pico-8 play session: no input (idle)

[t = 1 s] idle ~1s (no d-pad/buttons)
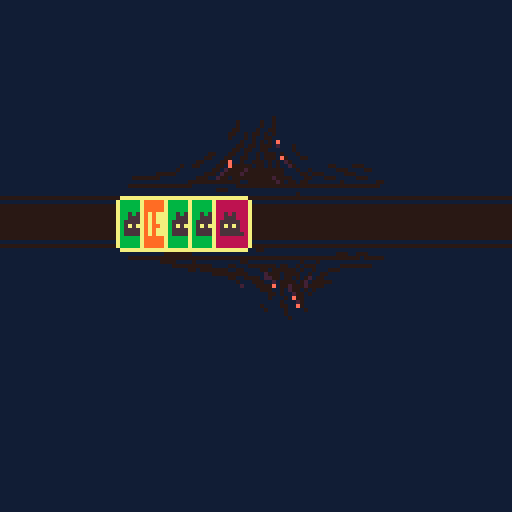

pico-8 cartridge
version 32
__lua__
--main
function _init()
	palswap()
	cards={}
	cols={
				"red", "blue"
				,"yellow","green"
			}
		vals={
			"door", "nightmare", "key"
		}
	for i=1,5 do
		add(cards,
		card:new(
			cols[ceil(rnd(4))],
			vals[ceil(rnd(3))]
		))
	end
end

function _update()

end

function _draw()
	cls(1)
	palt(0)
	palt(1,true)
	draw_board(cards)
end
-->8
--componants

--card
c_cols={
	red=8,
	blue=12,
	green=11,
	yellow=9
}

c_vals={
	sun=1,
	moon=2,
	key=3,
	door=4,
	nightmare=5,
}

card={
	__tostring=function(self)
		return "<card:"
		..self.color..":"
		..self.value..">"
	end
}

function card:new(col,val)
	local c={}
	--constructor
	setmetatable(c,card)
	c.color=col
	c.value=val
	--methods
	function c:draw(x,y)
		card_draw(self,x,y)
	end
	--end class
	return c
end

function card_draw(c,x,y)
	rect(x-1,y,x+8,y+11,7)
	rect(x,y-1,x+7,y+12,7)
	rectfill(x,y,x+7,y+11,c_cols[c.color])
	spr(c_vals[c.value],x,y+2)
end

--board
function draw_board(cards)
	local x,y=60-6*#cards,50
	local dy=1
	--border
	spr(64,32,y-22,8,4)
	spr(72,32,y+2,8,4)
	rectfill(0,y+1,128,y+9,0)
	line(0,y-1,128,y-1,0)
	line(0,y+11,128,y+11,0)
	--cards
	for c in all(cards) do
		c:draw(x,y)
		x+=6
	end
end
-->8
--game state

state = {}

function state:init()
	--reset
	self.deck={}
	self.hand={}
	self.board={}
	--load deck
	local cols = {
		"yellow","green","blue","red"
	}
	--create deck
	for k,color in pairs(cols) do
		--sun cards
		for i=1,k+5 do
			add(self.deck, card:new(color,"sun"))
		end
		--moon cards
		for i=1,4 do
			add(self.deck, card:new(color, "moon"))
		end
		--key cards
		for i=1,3 do
			add(self.deck, card:new(color, "key"))
		end
		--doors cards
		for i=1,2 do
			add(self.deck, card:new(color, "door"))
		end
	end
	--nightmare cards
	for i=1,10 do
		add(self.deck, card:new(0, "nightmare"))
	end
	shuffle(self.deck)
end	

-->8
--utils
function palswap()
	pal({[0]=128,129,130,131,132,133,134,135,136,137,138,139,140,141,142,143},1)
end

function shuffle(list)
  for i=#list,2,-1 do
		local j=ceil(rnd(i))
		list[i],list[j]=list[j],list[i]
	end
end
__gfx__
11111111111111111111111111111111111111111111111111111111111111111111111111111111111111111111111111111111111111111111111111111111
11111111117177111177771111177111171777111151511111111111111111111111111111111111111111111111111111111111111111111111111111111111
11711711171771711777117111711711171777111155511111111111111111111111111111111111111111111111111111111111111111111111111111111111
11177111177777111771111111177111171777111555551111111111111111111111111111111111111111111111111111111111111111111111111111111111
11177111117777711771111111171111171177111575751111111111111111111111111111111111111111111111111111111111111111111111111111111111
11711711171771711777117111177111171777111555551111111111111111111111111111111111111111111111111111111111111111111111111111111111
11111111117717111177771111171111171777111555555111111111111111111111111111111111111111111111111111111111111111111111111111111111
11111111111111111111111111111111111111111111111111111111111111111111111111111111111111111111111111111111111111111111111111111111
11111111111111111111111111111111111111111111111111111111111111111111111111111111111111111111111111111111111111111111111111111111
11111111111111111111111111111111111111111111111111111111111111111111111111111111111111111111111111111111111111111111111111111111
11111111111111111111111111111111111111111111111111111111111111111111111111111111111111111111111111111111111111111111111111111111
11111111111111111111111111111111111111111111111111111111111111111111111111111111111111111111111111111111111111111111111111111111
11111111111111111111111111111111111111111111111111111111111111111111111111111111111111111111111111111111111111111111111111111111
11111111111111111111111111111111111111111111111111111111111111111111111111111111111111111111111111111111111111111111111111111111
11111111111111111111111111111111111111111111111111111111111111111111111111111111111111111111111111111111111111111111111111111111
11111111111111111111111111111111111111111111111111111111111111111111111111111111111111111111111111111111111111111111111111111111
11111111111111111111111111111111111111111111111111111111111111111111111111111111111111111111111111111111111111111111111111111111
11111111111111111111111111111111111111111111111111111111111111111111111111111111111111111111111111111111111111111111111111111111
11111111111111111111111111111111111111111111111111111111111111111111111111111111111111111111111111111111111111111111111111111111
11111111111111111111111111111111111111111111111111111111111111111111111111111111111111111111111111111111111111111111111111111111
11111111111111111111111111111111111111111111111111111111111111111111111111111111111111111111111111111111111111111111111111111111
11111111111111111111111111111111111111111111111111111111111111111111111111111111111111111111111111111111111111111111111111111111
11111111111111111111111111111111111111111111111111111111111111111111111111111111111111111111111111111111111111111111111111111111
11111111111111111111111111111111111111111111111111111111111111111111111111111111111111111111111111111111111111111111111111111111
11111111111111111111111111111111111111111111111111111111111111111111111111111111111111111111111111111111111111111111111111111111
11111111111111111111111111111111111111111111111111111111111111111111111111111111111111111111111111111111111111111111111111111111
11111111111111111111111111111111111111111111111111111111111111111111111111111111111111111111111111111111111111111111111111111111
11111111111111111111111111111111111111111111111111111111111111111111111111111111111111111111111111111111111111111111111111111111
11111111111111111111111111111111111111111111111111111111111111111111111111111111111111111111111111111111111111111111111111111111
11111111111111111111111111111111111111111111111111111111111111111111111111111111111111111111111111111111111111111111111111111111
11111111111111111111111111111111111111111111111111111111111111111111111111111111111111111111111111111111111111111111111111111111
11111111111111111111111111111111111111111111111111111111111111111111111111111111111111111111111111111111111111111111111111111111
11111111111111111111111111111111111111111111111111111111111111111111111111111111111111111111111111111111111111111111111111111111
11111111111111111111111111111111111101111111111111111111111111111111111111111111111111111111111111111111111111111111111111111111
11111111111111111111111111101111101101111111111111111111111111111111111111111111111111111111111111111111111111111111111111111111
11111111111111111111111111101111101101111111111111111111111111111111111111111111111111111111111111111111111111111111111111111111
11111111111111111111111111001111011001111111111111111111111111111111111111111111111111111111111111111111111111111111111111111111
11111111111111111111111110011010010101111111111111111111111111111111111111111111111111111111111111111111111111111111111111111111
11111111111111111111111110111010110011111111111111111111111111111111111111111111111111111111111111111111111111111111111111111111
1111111111111111111111111111011010101e111111111111111111111111111111111111111111111111111111111111111111111111111111111111111111
11111111111111111111111111100100100012111011111111111111111111111111111111111111111111111111111111111111111111111111111111111111
11111111111111111111111111001001100111111011111111111111111111111111111111111111111111111111111111111111111111111111111111111111
11111111111111111111001110011011010001011101111111111111111111111111111111111111111111111111111100111111111111111111111111111111
11111111111111111110011100110011010001e01110011111111111111111111111111110000000111111111111111111111111111111111111000110001111
1111111111111111100111100e110110001010120111111111111111111111110000000000000000000000000000000000000000000000000000000000100000
1111111111111011001111001e000001001010112011111111001111000111111111111100001111011111111111001111111111111011101111111111111111
11111111111101111111100120000200000000011101101111110001111001111111111111100000000001111001110000000100110100011111100000000111
11111110000011111110001200002000000000011110010001111100011111111111111111111110010000000110011110010000001011011100011111111111
10000000111111111000112001000000000020000111001110001111100011111111111111111111111110000000001111200010000110110011111111111111
11111111111111100000000000001100000002010010011111111011111111001111111111111111111111111001100001220010010102100111111111111111
00000000000000001111111111100000000000000000000000000000000000011111111111111111111111111110111000112100001021000001111111111111
1111111111111111111111000111111111111111111111111111111111111111111111111111111111111111111121110000e100200020000111111111111111
11111111111111111111111111111111111111111101111111111111111111111111111111111111111111111111111110001101200101011111111111111111
11111111111111111111111111111111111111111111111111111111111111111111111111111111111111111111111111100101120010111111111111111111
111111111111111111111111111111111111111111111111111111111111111111111111111111111111111111111111111011101e0011111111111111111111
11111111111111111111111111111111111111111111111111111111111111111111111111111111111111111111111111111101112011111111111111111111
1111111111111111111111111111111111111111111111111111111111111111111111111111111111111111111111111011110011e011111111111111111111
11111111111111111111111111111111111111111111111111111111111111111111111111111111111111111111111111011110111101111111111111111111
11111111111111111111111111111111111111111111111111111111111111111111111111111111111111111111111111111110111111111111111111111111
11111111111111111111111111111111111111111111111111111111111111111111111111111111111111111111111111111111011111111111111111111111
11111111111111111111111111111111111111111111111111111111111111111111111111111111111111111111111111111111111111111111111111111111
11111111111111111111111111111111111111111111111111111111111111111111111111111111111111111111111111111111111111111111111111111111
11111111111111111111111111111111111111111111111111111111111111111111111111111111111111111111111111111111111111111111111111111111
11111111111111111111111111111111111111111111111111111111111111111111111111111111111111111111111111111111111111111111111111111111
11111111111111111111111111111111111111111111111111111111111111111111100000000000000000000000000000000000000000000000000000000000
11111111111111111111111111111111111111111111111111111111111111111111000000000000000000000000000000000000000000000000000000000000
11111111111111111111111111111111111111111111111111111111111111111110000000000000000000000000000000000000000000000000000000000000
11111111111111111111111111111111111111111111111111111111111111111000000000000000000000000000000000000000000000000000000000000000
11111111111111111111111111111111111111111111111111111111111111110000000000000000000000000000000000000000000000000000000000000000
11111111111111111111111111111111111111111111111111111111111111110000000000000000000000000000000000000000000000000000000000000000
11111111111111111111111111111111111111111111111111111111111111110000000000000000000000000000000000000000000000000000000000000000
11111111111111111111111111111111111111111111111111111111111111110000000000000000000000000000000000000000000000000000000000000000
11111111111111111111111111111111111111111111111111111111111111110000000000000000000000000000000000000000000000000000000000000000
11111111111111111111111111111111111111111111111111111111111111110000000000000000000000000000000000000000000000000000000000000000
11111111111111111111111111111111111111111111111111111111111111110000000000000000000000000000000000000000000000000000000000000000
11111111111111111111111111111111111111111111111111111111111111110000000000000000000000000000000000000000000000000000000000000000
11111111111111111111111111111111111111111111111111111111111111110000000000000000000000000000000000000000000000000000000000000000
11111111111111111111111111111111111111111111111111111111111111110000000000000000000000000000000000000000000000000000000000000000
11111111111111111111111111111111111111111111111111111111111111110000000000000000000000000000000000000000000000000000000000000000
11111111111111111111111111111111111111111111111111111111111111110000000000000000000000000000000000000000000000000000000000000000
11111111111111111111111111111111111111111111111111111111111111110000000000000000000000000000000000000000000000000000000000000000
11111111111111111111111111111111111111111111111111111111111111110000000000000000000000000000000000000000000000000000000000000000
11111111111111111111111111111111111111111111111111111111111111110000000000000000000000000000000000000000000000000000000000000000
11111111111111111111111111111111111111111111111111111111111111110000000000000000000000000000000000000000000000000000000000000000
11111111111111111111111111111111111111111111111111111111111111110000000000000000000000000000000000000000000000000000000000000000
11111111111111111111111111111111111111111111111111111111111111110000000000000000000000000000000000000000000000000000000000000000
11111111111111111111111111111111111111111111111111111111111111110000000000000000000000000000000000000000000000000000000000000000
11111111111111111111111111111111111111111111111111111111111111110000000000000000000000000000000000000000000000000000000000000000
11111111111111111111111111111111111111111111111111111111111111110000000000000000000000000000000000000000000000000000000000000000
11111111111111111111111111111111111111111111111111111111111111110000000000000000000000000000000000000000000000000000000000000000
11111111111111111111111111111111111111111111111111111111111111110000000000000000000000000000000000000000000000000000000000000000
11111111111111111111111111111111111111111111111111111111111111110000000000000000000000000000000000000000000000000000000000000000
11111111111111111111111111111111111111111111111111111111111111110000000000000000000000000000000000000000000000000000000000000000
11111111111111111111111111111111111111111111111111111111111111110000000000000000000000000000000000000000000000000000000000000000
11111111111111111111111111111111111111111111111111111111111111110000000000000000000000000000000000000000000000000000000000000000
11111111111111111111111111111111111111111111111111111111111111110000000000000000000000000000000000000000000000000000000000000000
__map__
494a4b4c494a4b4c494a4b4c4a4b4c4d00000000000000000000000000000000000000000000000000000000000000000000000000000000000000000000000000000000000000000000000000000000000000000000000000000000000000000000000000000000000000000000000000000000000000000000000000000000
595a5b5c595a5b5c595a5b5c5a5b5c5d00000000000000000000000000000000000000000000000000000000000000000000000000000000000000000000000000000000000000000000000000000000000000000000000000000000000000000000000000000000000000000000000000000000000000000000000000000000
696a6b6c696a6b6c696a6b6c6a6b6c6d00000000000000000000000000000000000000000000000000000000000000000000000000000000000000000000000000000000000000000000000000000000000000000000000000000000000000000000000000000000000000000000000000000000000000000000000000000000
797a7b7c797a7b7c797a7b7c7a7b7c7d00000000000000000000000000000000000000000000000000000000000000000000000000000000000000000000000000000000000000000000000000000000000000000000000000000000000000000000000000000000000000000000000000000000000000000000000000000000
4a4b4c4d4a4b4c4d4a4b4c4d4a4b4c4d00000000000000000000000000000000000000000000000000000000000000000000000000000000000000000000000000000000000000000000000000000000000000000000000000000000000000000000000000000000000000000000000000000000000000000000000000000000
5a5b5c5d5a5b5c5d5a5b5c5d5a5b5c5d00000000000000000000000000000000000000000000000000000000000000000000000000000000000000000000000000000000000000000000000000000000000000000000000000000000000000000000000000000000000000000000000000000000000000000000000000000000
6a6b6c6d6a6b6c6d6a6b6c6d6a6b6c6d00000000000000000000000000000000000000000000000000000000000000000000000000000000000000000000000000000000000000000000000000000000000000000000000000000000000000000000000000000000000000000000000000000000000000000000000000000000
7a7b7c7d7a7b7c7d7a7b7c7d7a7b7c7d00000000000000000000000000000000000000000000000000000000000000000000000000000000000000000000000000000000000000000000000000000000000000000000000000000000000000000000000000000000000000000000000000000000000000000000000000000000
4a4b4c4d4a4b4c4d4a4b4c4d4a4b4c4d00000000000000000000000000000000000000000000000000000000000000000000000000000000000000000000000000000000000000000000000000000000000000000000000000000000000000000000000000000000000000000000000000000000000000000000000000000000
5a5b5c5d5a5b5c5d5a5b5c5d5a5b5c5d00000000000000000000000000000000000000000000000000000000000000000000000000000000000000000000000000000000000000000000000000000000000000000000000000000000000000000000000000000000000000000000000000000000000000000000000000000000
6a6b6c6d6a6b6c6d6a6b6c6d6a6b6c6d00000000000000000000000000000000000000000000000000000000000000000000000000000000000000000000000000000000000000000000000000000000000000000000000000000000000000000000000000000000000000000000000000000000000000000000000000000000
7a7b7c7d7a7b7c7d7a7b7c7d7a7b7c7d00000000000000000000000000000000000000000000000000000000000000000000000000000000000000000000000000000000000000000000000000000000000000000000000000000000000000000000000000000000000000000000000000000000000000000000000000000000
4a4b4c4d4a4b4c4d4a4b4c4d4a4b4c4d00000000000000000000000000000000000000000000000000000000000000000000000000000000000000000000000000000000000000000000000000000000000000000000000000000000000000000000000000000000000000000000000000000000000000000000000000000000
5a5b5c5d5a5b5c5d5a5b5c5d5a5b5c5d00000000000000000000000000000000000000000000000000000000000000000000000000000000000000000000000000000000000000000000000000000000000000000000000000000000000000000000000000000000000000000000000000000000000000000000000000000000
6a6b6c6d6a6b6c6d6a6b6c6d6a6b6c6d00000000000000000000000000000000000000000000000000000000000000000000000000000000000000000000000000000000000000000000000000000000000000000000000000000000000000000000000000000000000000000000000000000000000000000000000000000000
7a7b7c7d7a7b7c7d7a7b7c7d7a7b7c7d00000000000000000000000000000000000000000000000000000000000000000000000000000000000000000000000000000000000000000000000000000000000000000000000000000000000000000000000000000000000000000000000000000000000000000000000000000000
